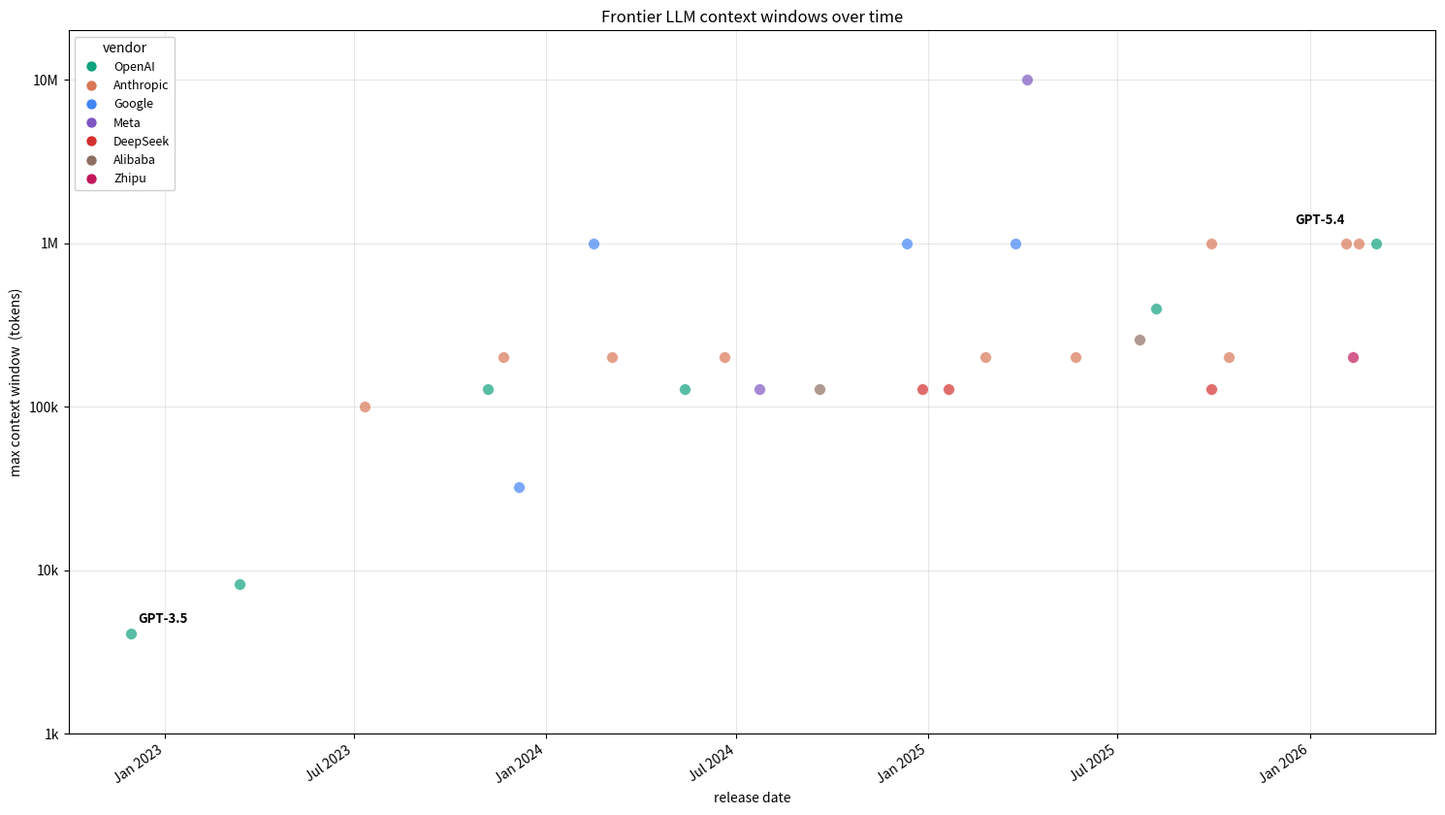

Generate this figure with matplotlib: (Note: this script raises an exception after producing the figure.)
"""Context window growth over time.

X = release date, Y = max context window (tokens, log scale).
Models colored by vendor family; the 7 AmnesiaBench Scott-25 cohort
models are highlighted with large rings and bold labels.

Dates and context windows were verified via web search on 2026-04-16.
Sources linked in the accompanying README.
"""
from __future__ import annotations

from datetime import date
from pathlib import Path

import matplotlib.dates as mdates
import matplotlib.pyplot as plt
from matplotlib.lines import Line2D
from matplotlib.ticker import FuncFormatter

ROOT = Path("/tmp/scott25")


# ── Vendor color palette (not the per-model palette from make_plot) ────────
FAMILY = {
    "OpenAI":    "#10a37f",
    "Anthropic": "#d97757",
    "Google":    "#4285f4",
    "Meta":      "#7e57c2",
    "DeepSeek":  "#d32f2f",
    "Alibaba":   "#8d6e63",
    "Zhipu":     "#c2185b",
}


# (label, release_date, context_window_tokens, family, is_cohort, label_offset)
MODELS: list[tuple[str, date, int, str, bool, tuple[int, int] | None]] = [
    ("GPT-3.5",             date(2022, 11, 30),     4_096,  "OpenAI",    False, (5, 8)),
    ("GPT-4",               date(2023,  3, 14),     8_192,  "OpenAI",    False, (5, 8)),
    ("Claude 2",            date(2023,  7, 11),   100_000,  "Anthropic", False, (5, 8)),
    ("GPT-4 Turbo",         date(2023, 11,  6),   128_000,  "OpenAI",    False, (-25, -18)),
    ("Claude 2.1",          date(2023, 11, 21),   200_000,  "Anthropic", False, (5, 8)),
    ("Gemini 1.0",          date(2023, 12,  6),    32_000,  "Google",    False, (5, 8)),
    ("Gemini 1.5 Pro",      date(2024,  2, 15), 1_000_000,  "Google",    False, (5, 8)),
    ("Claude 3 Opus",       date(2024,  3,  4),   200_000,  "Anthropic", False, (5, 10)),
    ("GPT-4o",              date(2024,  5, 13),   128_000,  "OpenAI",    False, (-35, -18)),
    ("Claude 3.5 Sonnet",   date(2024,  6, 20),   200_000,  "Anthropic", False, (5, 10)),
    ("Llama 3.1 405B",      date(2024,  7, 23),   128_000,  "Meta",      False, (-75, 10)),
    ("Qwen 2.5 72B",        date(2024,  9, 19),   128_000,  "Alibaba",   False, (5, -16)),
    ("Gemini 2.0 Flash",    date(2024, 12, 11), 1_000_000,  "Google",    False, (-85, 10)),
    ("DeepSeek V3",         date(2024, 12, 26),   128_000,  "DeepSeek",  False, (-60, 14)),
    ("DeepSeek R1",         date(2025,  1, 20),   128_000,  "DeepSeek",  False, (5, -18)),
    ("Claude 3.7 Sonnet",   date(2025,  2, 24),   200_000,  "Anthropic", False, (-5, 14)),
    ("Gemini 2.5 Pro",      date(2025,  3, 25), 1_000_000,  "Google",    False, (5, 10)),
    ("Llama 4 Scout",       date(2025,  4,  5),10_000_000,  "Meta",      False, (5, 8)),
    ("Claude Opus 4",       date(2025,  5, 22),   200_000,  "Anthropic", False, (5, -18)),
    # ── Cohort members (highlighted) ────────────────────────────────────
    ("Qwen3-Coder-480B",    date(2025,  7, 22),   256_000,  "Alibaba",   True,  (-115, -22)),
    ("GPT-5",               date(2025,  8,  7),   400_000,  "OpenAI",    False, (5, 8)),
    ("Claude Sonnet 4.5",   date(2025,  9, 29), 1_000_000,  "Anthropic", True,  (-140, -20)),
    ("DeepSeek V3.2",       date(2025,  9, 29),   128_000,  "DeepSeek",  True,  (8, -6)),
    ("Claude Haiku 4.5",    date(2025, 10, 15),   200_000,  "Anthropic", True,  (-105, 12)),
    ("Claude Opus 4.6",     date(2026,  2,  5), 1_000_000,  "Anthropic", True,  (-120, 12)),
    ("GLM-5",               date(2026,  2, 11),   200_000,  "Zhipu",     True,  (8, -6)),
    ("Claude Sonnet 4.6",   date(2026,  2, 17), 1_000_000,  "Anthropic", False, (10, -10)),
    ("GPT-5.4",             date(2026,  3,  5), 1_000_000,  "OpenAI",    True,  (-60, 14)),
]


def main():
    fig, ax = plt.subplots(figsize=(15, 8.5))

    # Uniform dots; only GPT-3.5 and GPT-5.4 get a label (the endpoints).
    LABELED = {"GPT-3.5", "GPT-5.4"}
    for label, d, ctx, fam, is_cohort, offset in MODELS:
        color = FAMILY[fam]
        ax.scatter([d], [ctx], s=70, color=color, alpha=0.7,
                   edgecolors="white", linewidths=0.4, zorder=4)
        if label in LABELED:
            off = offset if offset is not None else (5, 8)
            ax.annotate(label, (d, ctx),
                        xytext=off, textcoords="offset points",
                        fontsize=9.5, fontweight="bold", color="black", zorder=8)

    ax.set_yscale("log")
    ax.set_ylim(2_000, 20_000_000)
    ax.set_xlim(date(2022, 10, 1), date(2026, 5, 1))

    # Y-axis: only clean base-10 ticks — 1k, 10k, 100k, 1M, 10M.
    y_ticks = [1_000, 10_000, 100_000, 1_000_000, 10_000_000]
    def _fmt(v, _pos):
        if v >= 1_000_000:
            return f"{v/1_000_000:g}M"
        if v >= 1_000:
            return f"{v/1_000:g}k"
        return str(int(v))
    ax.set_yticks(y_ticks)
    ax.yaxis.set_major_formatter(FuncFormatter(_fmt))
    ax.yaxis.set_minor_locator(plt.NullLocator())  # no minor ticks

    ax.xaxis.set_major_locator(mdates.MonthLocator(bymonth=[1, 7]))
    ax.xaxis.set_major_formatter(mdates.DateFormatter("%b %Y"))
    plt.setp(ax.get_xticklabels(), rotation=35, ha="right")

    ax.set_xlabel("release date")
    ax.set_ylabel("max context window  (tokens)")
    ax.set_title("Frontier LLM context windows over time")
    ax.grid(True, which="major", alpha=0.3)
    ax.grid(False, which="minor")

    # Custom legend with uniform marker size so every vendor gets the same
    # swatch — otherwise the first-appearing dot determines the size, which
    # made Zhipu look "bigger" just because GLM-5 is a cohort model.
    handles = [Line2D([0], [0], marker="o", linestyle="",
                      markersize=8, markerfacecolor=FAMILY[f],
                      markeredgecolor="white", markeredgewidth=0.5,
                      label=f) for f in FAMILY]
    ax.legend(handles=handles, loc="upper left", fontsize=9,
              framealpha=0.92, title="vendor", title_fontsize=10)

    out = ROOT / "context_window_timeline.png"
    fig.tight_layout()
    fig.savefig(out, dpi=140)
    print(f"Saved: {out}")

    cohort = [(m[0], m[1], m[2]) for m in MODELS if m[4]]
    print(f"\nCohort releases ({len(cohort)}):")
    for l, d, c in sorted(cohort, key=lambda r: r[1]):
        print(f"  {d.isoformat()}  {l:<24} {c:>10,} tokens")


if __name__ == "__main__":
    main()
